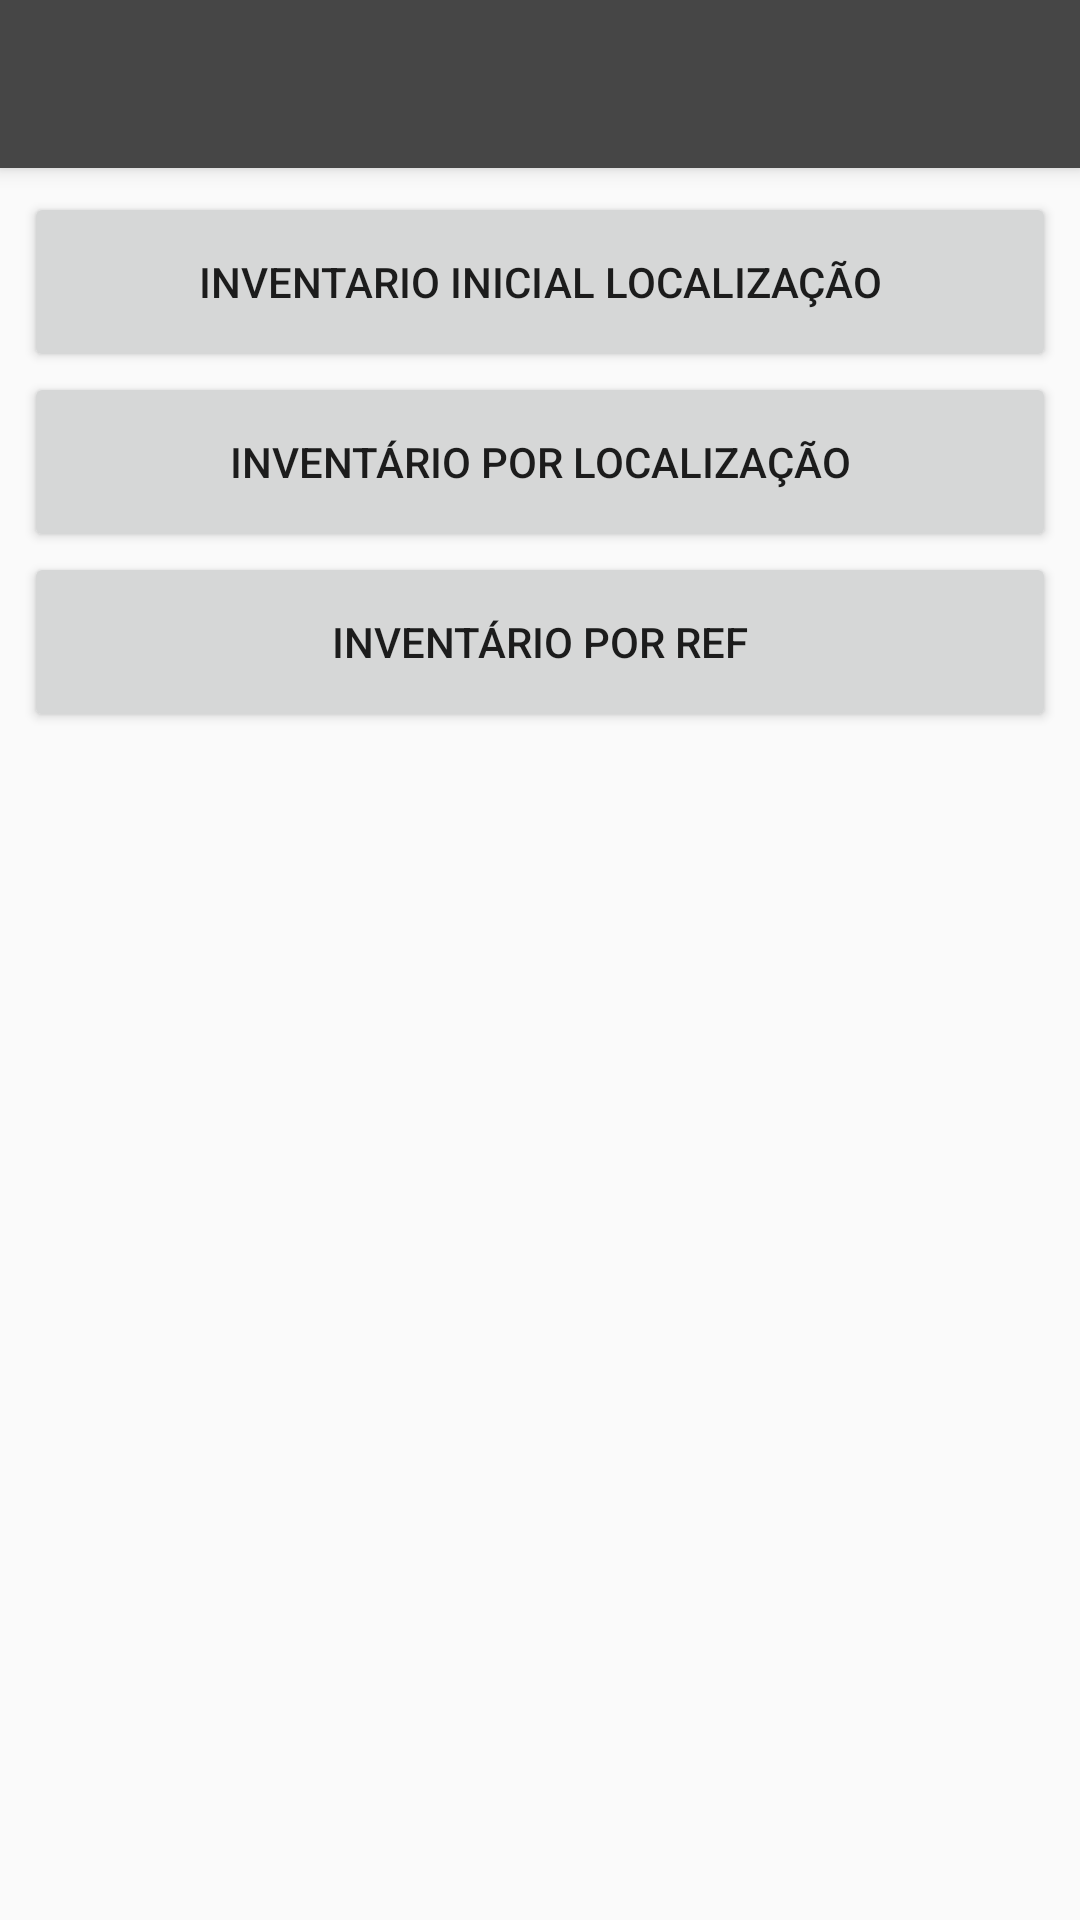

Reconstruct the res/layout file that produces this screen, plus the resources it refers to.
<!-- AndroidManifest.xml: application theme AppTheme -->
<!-- res/layout/activity_smenuinventario.xml -->
<android.support.v4.widget.DrawerLayout xmlns:android="http://schemas.android.com/apk/res/android"
    xmlns:app="http://schemas.android.com/apk/res-auto"
    xmlns:tools="http://schemas.android.com/tools"
    android:id="@+id/drawer"
    android:layout_width="match_parent"
    android:layout_height="match_parent"
    android:fitsSystemWindows="true"
    tools:openDrawer="start">

    <android.support.design.widget.CoordinatorLayout
        android:layout_width="match_parent"
        android:layout_height="match_parent"
        android:fitsSystemWindows="true"
        tools:context="gnotus.inoveplastika.MainActivity">

    <android.support.design.widget.AppBarLayout
        android:layout_width="match_parent"
        android:layout_height="wrap_content"
        android:theme="@style/AppTheme">

        <android.support.v7.widget.Toolbar
            android:id="@+id/toolbar"
            android:layout_width="match_parent"
            android:layout_height="?attr/actionBarSize"
            android:background="@color/colorPrimary"
            app:popupTheme="@style/AppTheme" />

    </android.support.design.widget.AppBarLayout>


    <android.support.constraint.ConstraintLayout
        android:id="@+id/linearLayout"
        android:layout_width="fill_parent"
        android:layout_height="match_parent"
        android:layout_marginTop="?attr/actionBarSize"
        android:orientation="vertical"
        android:weightSum="1">


        <Button
            android:id="@+id/btn_smi_invloc"
            android:layout_width="0dp"
            android:layout_height="60dp"
            android:layout_marginLeft="8dp"
            android:layout_marginRight="8dp"
            android:layout_marginTop="8dp"
            android:text="Inventario Inicial Localização"
            app:layout_constraintHorizontal_bias="1.0"
            app:layout_constraintLeft_toLeftOf="parent"
            app:layout_constraintRight_toRightOf="parent"
            app:layout_constraintTop_toTopOf="parent" />

        <Button
            android:id="@+id/btn_smi_inventario"
            android:layout_width="0dp"
            android:layout_height="60dp"
            android:layout_marginLeft="8dp"
            android:layout_marginRight="8dp"
            android:text="Inventário por Localização"
            app:layout_constraintLeft_toLeftOf="parent"
            app:layout_constraintRight_toRightOf="parent"
            app:layout_constraintTop_toBottomOf="@+id/btn_smi_invloc"

            />

        <Button
            android:id="@+id/btn_smi_button4"
            android:layout_width="0dp"
            android:layout_height="60dp"
            android:layout_marginLeft="8dp"
            android:layout_marginRight="8dp"
            android:text="Botao 4"
            android:visibility="invisible"

            app:layout_constraintLeft_toLeftOf="parent"
            app:layout_constraintRight_toRightOf="parent"
            app:layout_constraintTop_toBottomOf="@+id/btn_smi_invref" />

        <Button
            android:id="@+id/btn_smi_invref"
            android:layout_width="0dp"
            android:layout_height="60dp"
            android:layout_marginLeft="8dp"
            android:layout_marginRight="8dp"
            android:text="Inventário por ref"
            app:layout_constraintLeft_toLeftOf="parent"
            app:layout_constraintRight_toRightOf="parent"
            app:layout_constraintTop_toBottomOf="@+id/btn_smi_inventario"
            app:layout_constraintVertical_bias="0.0" />


    </android.support.constraint.ConstraintLayout>




</android.support.design.widget.CoordinatorLayout>





</android.support.v4.widget.DrawerLayout>
<!-- res/layout/content_main.xml (included above) -->
<?xml version="1.0" encoding="utf-8"?>
<RelativeLayout xmlns:android="http://schemas.android.com/apk/res/android"
    xmlns:app="http://schemas.android.com/apk/res-auto"
    xmlns:tools="http://schemas.android.com/tools"
    android:layout_width="match_parent"
    android:layout_height="match_parent"
    app:layout_behavior="@string/appbar_scrolling_view_behavior"
    tools:context="gnotus.inoveplastika.MainActivity"
    tools:showIn="@layout/activity_main">

    <ListView
        android:id="@+id/list"
        android:layout_width="fill_parent"
        android:layout_height="wrap_content"
        android:layout_alignParentStart="true"

        android:background="?android:attr/activatedBackgroundIndicator"></ListView>

</RelativeLayout>
<!-- res/layout/nav_header.xml (included above) -->
<?xml version="1.0" encoding="utf-8"?>
<android.support.constraint.ConstraintLayout xmlns:android="http://schemas.android.com/apk/res/android"
    xmlns:app="http://schemas.android.com/apk/res-auto"
    xmlns:tools="http://schemas.android.com/tools"
    android:layout_width="match_parent"
    android:layout_height="350dp"
    android:background="@color/colorPrimary"
    android:orientation="vertical"
    android:weightSum="1">

    <TextView
        android:id="@+id/textView_edit_leg_stock"
        android:layout_width="wrap_content"
        android:layout_height="wrap_content"
        android:layout_marginBottom="7dp"
        android:layout_marginLeft="8dp"
        android:layout_marginRight="8dp"
        android:text="Terminal"
        android:textAlignment="center"
        android:textAppearance="@android:style/TextAppearance.Material.Title"
        android:textColor="@color/colorBackground"
        android:textSize="24sp"
        app:layout_constraintBottom_toBottomOf="parent"
        app:layout_constraintHorizontal_bias="0.502"
        app:layout_constraintLeft_toLeftOf="parent"
        app:layout_constraintRight_toRightOf="parent"
        tools:text="Terminal"
        android:layout_marginTop="8dp"
        app:layout_constraintTop_toBottomOf="@+id/imageView"
        app:layout_constraintVertical_bias="0.14" />

    <TextView
        android:id="@+id/textView2"
        android:layout_width="wrap_content"
        android:layout_height="wrap_content"
        android:layout_marginBottom="8dp"
        android:layout_marginLeft="8dp"
        android:layout_marginRight="8dp"
        android:layout_marginTop="8dp"
        android:text="Inoveplastika"
        android:textAlignment="center"
        android:textAllCaps="true"
        android:textAppearance="@android:style/TextAppearance.Material.Title"
        android:textColor="@color/colorBackground"
        android:textSize="28sp"
        app:layout_constraintBottom_toBottomOf="parent"
        app:layout_constraintLeft_toLeftOf="parent"
        app:layout_constraintRight_toRightOf="parent"
        app:layout_constraintTop_toBottomOf="@+id/textView_edit_leg_stock"
        app:layout_constraintVertical_bias="0.0" />

    <ImageView
        android:id="@+id/imageView"
        android:layout_width="165dp"
        android:layout_height="131dp"
        app:srcCompat="@drawable/inove"
        app:layout_constraintTop_toTopOf="parent"
        android:layout_marginTop="59dp"
        android:layout_marginRight="8dp"
        app:layout_constraintRight_toRightOf="parent"
        android:layout_marginLeft="8dp"
        app:layout_constraintLeft_toLeftOf="parent"
        app:layout_constraintHorizontal_bias="0.502" />

</android.support.constraint.ConstraintLayout>
<!-- res/layout/activity_main.xml (included above) -->
<android.support.v4.widget.DrawerLayout xmlns:android="http://schemas.android.com/apk/res/android"
    xmlns:app="http://schemas.android.com/apk/res-auto"
    xmlns:tools="http://schemas.android.com/tools"
    android:id="@+id/drawer"
    android:layout_width="match_parent"
    android:layout_height="match_parent"
    android:fitsSystemWindows="true"
    tools:openDrawer="start">

    <android.support.design.widget.CoordinatorLayout
        android:layout_width="match_parent"
        android:layout_height="match_parent"
        android:fitsSystemWindows="true"
        tools:context="gnotus.inoveplastika.MainActivity">

    <android.support.design.widget.AppBarLayout
        android:layout_width="match_parent"
        android:layout_height="wrap_content"
        android:theme="@style/AppTheme">

        <android.support.v7.widget.Toolbar
            android:id="@+id/toolbar"
            android:layout_width="match_parent"
            android:layout_height="?attr/actionBarSize"
            android:background="@color/colorPrimary"
            app:popupTheme="@style/AppTheme" />

    </android.support.design.widget.AppBarLayout>


    <android.support.constraint.ConstraintLayout
        android:id="@+id/linearLayout"
        android:layout_width="fill_parent"
        android:layout_height="match_parent"
        android:layout_marginTop="?attr/actionBarSize"
        android:orientation="vertical"
        android:weightSum="1">


        <Button
            android:id="@+id/btn_main_transf"
            android:layout_width="0dp"
            android:layout_height="60dp"
            android:layout_marginEnd="8dp"
            android:layout_marginLeft="8dp"
            android:layout_marginRight="8dp"
            android:layout_marginStart="8dp"
            android:layout_marginTop="16dp"
            android:text="Transferências"
            app:layout_constraintHorizontal_bias="0.0"
            app:layout_constraintLeft_toLeftOf="parent"
            app:layout_constraintRight_toRightOf="parent"
            app:layout_constraintTop_toTopOf="parent" />

        <Button
            android:id="@+id/btn_main_inventarios"
            android:layout_width="0dp"
            android:layout_height="60dp"
            android:layout_marginEnd="8dp"
            android:layout_marginLeft="8dp"
            android:layout_marginRight="8dp"
            android:layout_marginStart="8dp"
            android:layout_marginTop="0dp"
            android:text="Inventários"
            app:layout_constraintHorizontal_bias="0.0"
            app:layout_constraintLeft_toLeftOf="parent"
            app:layout_constraintRight_toRightOf="parent"
            app:layout_constraintTop_toBottomOf="@+id/btn_main_transf" />

        <Button
            android:id="@+id/btn_main_producao"
            android:layout_width="0dp"
            android:layout_height="60dp"
            android:layout_marginEnd="8dp"
            android:layout_marginLeft="8dp"
            android:layout_marginRight="8dp"
            android:layout_marginStart="8dp"
            android:layout_marginTop="0dp"
            android:text="Produção"
            app:layout_constraintHorizontal_bias="0.0"
            app:layout_constraintLeft_toLeftOf="parent"
            app:layout_constraintRight_toRightOf="parent"
            app:layout_constraintTop_toBottomOf="@+id/btn_main_inventarios" />

        <Button
            android:id="@+id/btn_main_consultas"
            android:layout_width="match_parent"
            android:layout_height="60dp"
            android:layout_marginBottom="8dp"
            android:layout_marginLeft="8dp"
            android:layout_marginRight="8dp"
            android:text="Consultas"
            app:layout_constraintBottom_toBottomOf="parent"
            app:layout_constraintHorizontal_bias="0.0"
            app:layout_constraintLeft_toLeftOf="parent"
            app:layout_constraintRight_toRightOf="parent"
            app:layout_constraintTop_toBottomOf="@+id/btn_main_producao"
            app:layout_constraintVertical_bias="0.0" />

        <Button
            android:id="@+id/btn_main_Picking"
            android:layout_width="match_parent"
            android:layout_height="60dp"
            android:layout_marginBottom="8dp"
            android:layout_marginLeft="8dp"
            android:layout_marginRight="8dp"
            android:text="Picking"
            app:layout_constraintBottom_toBottomOf="parent"
            app:layout_constraintHorizontal_bias="0.0"
            app:layout_constraintLeft_toLeftOf="parent"
            app:layout_constraintRight_toRightOf="parent"
            app:layout_constraintTop_toBottomOf="@+id/btn_main_consultas"
            app:layout_constraintVertical_bias="0.0" />



    </android.support.constraint.ConstraintLayout>




</android.support.design.widget.CoordinatorLayout>

    <include layout="@layout/content_main" />


    <android.support.design.widget.NavigationView
        android:id="@+id/navigation_view"
        android:layout_width="wrap_content"
        android:layout_height="match_parent"
        android:layout_gravity="start"
        android:visibility="visible"
        app:headerLayout="@layout/nav_header"
        app:menu="@menu/menu_navigation" />


</android.support.v4.widget.DrawerLayout>
<!-- resources referenced by this layout -->
<resources>
  <color name="colorBackground">#ffffff</color>
  <color name="colorPrimary">#464646</color>
  <!-- drawable inove: jpg bitmap (drawable, 6159 bytes) -->
  <style name="AppTheme" parent="Theme.AppCompat.DayNight.NoActionBar">
          
          <item name="colorPrimary">@color/colorPrimary</item>
          <item name="colorPrimaryDark">@color/colorPrimaryDark</item>
          <item name="colorAccent">@color/colorAccent</item>
          <item name="windowActionModeOverlay">true</item>
              <item name="drawerArrowStyle">@style/DrawerArrowStyle</item>
  
  
  
  
      </style>
  <color name="colorPrimaryDark">#000000</color>
  <color name="colorAccent">#35b5ff</color>
  <style name="DrawerArrowStyle" parent="@style/Widget.AppCompat.DrawerArrowToggle">
          <item name="spinBars">true</item>
          <item name="color">@android:color/white</item>
      </style>
</resources>
